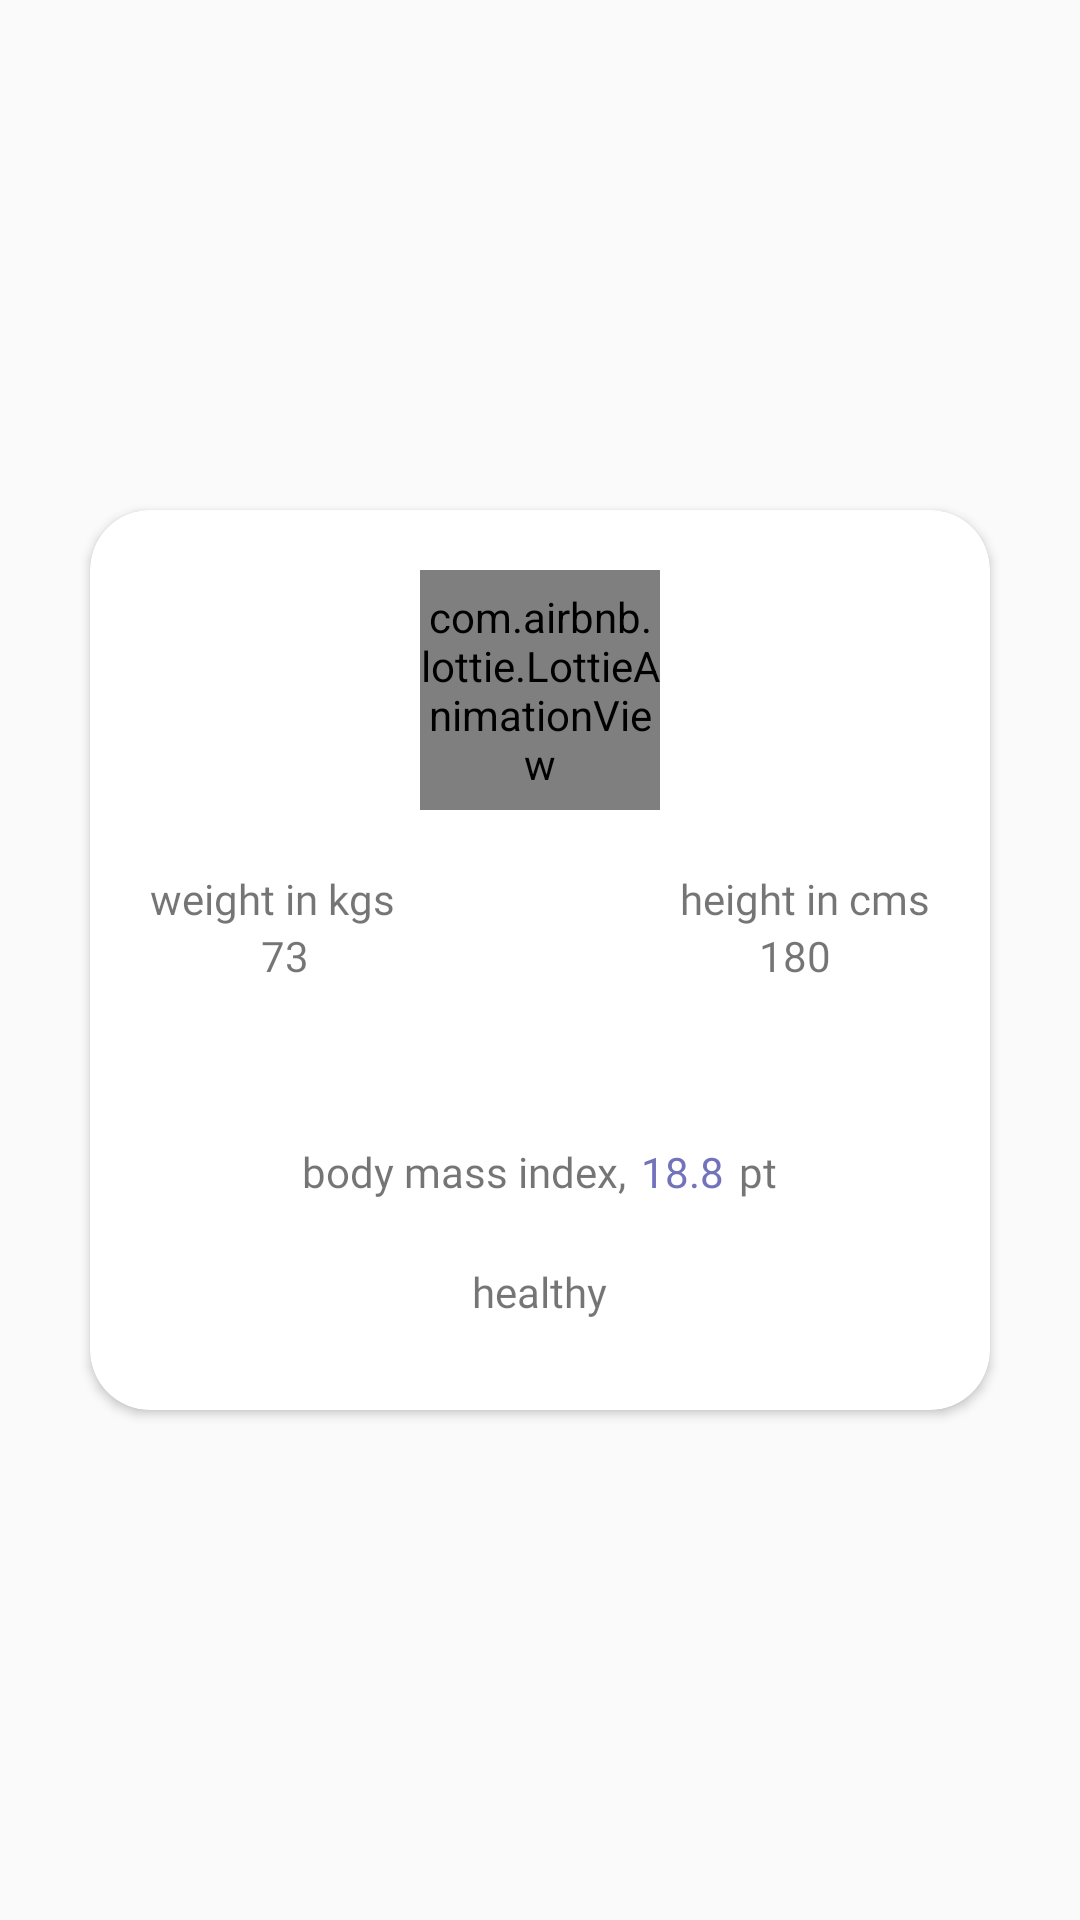

Here is an Android app screen rendered from its layout file. Give the layout XML and the strings, colors and styles it references.
<!-- AndroidManifest.xml: application theme Theme.StaffWellness -->
<!-- res/layout/bmi_popup.xml -->
<?xml version="1.0" encoding="utf-8"?>
<RelativeLayout xmlns:android="http://schemas.android.com/apk/res/android"
    xmlns:app="http://schemas.android.com/apk/res-auto"
    android:id="@+id/main"
    android:layout_width="wrap_content"
    android:layout_height="wrap_content"
    android:gravity="center">

    <androidx.cardview.widget.CardView
        android:layout_width="300dp"
        android:layout_height="300dp"
        app:cardCornerRadius="20dp">

        <RelativeLayout
            android:layout_width="match_parent"
            android:layout_height="match_parent"
            android:layout_margin="20dp">

            <com.airbnb.lottie.LottieAnimationView
                android:id="@+id/lottie_bmi_two"
                android:layout_width="80dp"
                android:layout_height="80dp"
                android:layout_centerHorizontal="true"
                app:lottie_autoPlay="true"
                app:lottie_loop="true"
                app:lottie_rawRes="@raw/sumo" />

            <RelativeLayout
                android:layout_width="90dp"
                android:layout_height="wrap_content"
                android:layout_below="@id/lottie_bmi_two"
                android:layout_marginTop="20dp">

                <TextView
                    android:id="@+id/bmi_weight_title"
                    android:layout_width="wrap_content"
                    android:layout_height="wrap_content"
                    android:fontFamily="@font/lineto_circular_pro_bold"
                    android:text="@string/bmi_one" />

                <TextView
                    android:id="@+id/bmi_weight"
                    android:layout_width="match_parent"
                    android:layout_height="wrap_content"
                    android:layout_below="@id/bmi_weight_title"
                    android:fontFamily="@font/lineto_circular_pro_bold"
                    android:gravity="center_horizontal"
                    android:text="@string/bmi_two" />

            </RelativeLayout>

            <RelativeLayout
                android:layout_width="90dp"
                android:layout_height="wrap_content"
                android:layout_below="@id/lottie_bmi_two"
                android:layout_alignParentEnd="true"
                android:layout_marginTop="20dp">

                <TextView
                    android:id="@+id/bmi_height_title"
                    android:layout_width="wrap_content"
                    android:layout_height="wrap_content"
                    android:layout_alignParentEnd="true"
                    android:fontFamily="@font/lineto_circular_pro_bold"
                    android:text="@string/bmi_three" />

                <TextView
                    android:id="@+id/bmi_height"
                    android:layout_width="match_parent"
                    android:layout_height="wrap_content"
                    android:layout_below="@id/bmi_height_title"
                    android:fontFamily="@font/lineto_circular_pro_bold"
                    android:gravity="center_horizontal"
                    android:text="@string/bmi_four" />

            </RelativeLayout>

            <RelativeLayout
                android:layout_width="wrap_content"
                android:layout_height="wrap_content"
                android:layout_alignParentBottom="true"
                android:layout_centerHorizontal="true"
                android:layout_marginBottom="50dp">

                <TextView
                    android:id="@+id/bmi_popup_title"
                    android:layout_width="wrap_content"
                    android:layout_height="wrap_content"
                    android:fontFamily="@font/lineto_circular_pro_bold"
                    android:text="@string/bmi_five" />

                <TextView
                    android:id="@+id/bmi_index"
                    android:layout_width="wrap_content"
                    android:layout_height="wrap_content"
                    android:layout_marginStart="5dp"
                    android:layout_toEndOf="@id/bmi_popup_title"
                    android:fontFamily="@font/lineto_circular_pro_bold"
                    android:text="@string/bmi_six"
                    android:textColor="#7373bc" />

                <TextView
                    android:layout_width="wrap_content"
                    android:layout_height="wrap_content"
                    android:layout_marginStart="5dp"
                    android:layout_toEndOf="@id/bmi_index"
                    android:fontFamily="@font/lineto_circular_pro_bold"
                    android:text="@string/bmi_seven" />

            </RelativeLayout>

            <TextView
                android:id="@+id/bmi_popup_status"
                android:layout_width="wrap_content"
                android:layout_height="wrap_content"
                android:layout_alignParentBottom="true"
                android:layout_centerHorizontal="true"
                android:layout_marginBottom="10dp"
                android:fontFamily="@font/lineto_circular_pro_bold"
                android:text="@string/bmi_eight" />

        </RelativeLayout>

    </androidx.cardview.widget.CardView>

</RelativeLayout>
<!-- resources referenced by this layout -->
<resources>
  <string name="bmi_eight">healthy</string>
  <string name="bmi_five">body mass index,</string>
  <string name="bmi_four">180</string>
  <string name="bmi_one">weight in kgs</string>
  <string name="bmi_seven">pt</string>
  <string name="bmi_six">18.8</string>
  <string name="bmi_three">height in cms</string>
  <string name="bmi_two">73</string>
  <style name="Theme.StaffWellness" parent="Base.Theme.StaffWellness" />
  <style name="Base.Theme.StaffWellness" parent="Theme.AppCompat.Light.NoActionBar">
          
          <item name="colorPrimary">@color/white</item>
          <item name="colorPrimaryVariant">@color/white</item>
          <item name="colorOnPrimary">@color/burgundy</item>
  
          
          <item name="colorSecondary">@color/white</item>
          <item name="colorSecondaryVariant">@color/white</item>
          <item name="colorOnSecondary">@color/burgundy</item>
  
          
          <item name="android:statusBarColor">@color/clear</item>
  
      </style>
  <color name="white">#FFFFFFFF</color>
  <color name="burgundy">#d01c24</color>
  <color name="clear">#00000000</color>
</resources>
